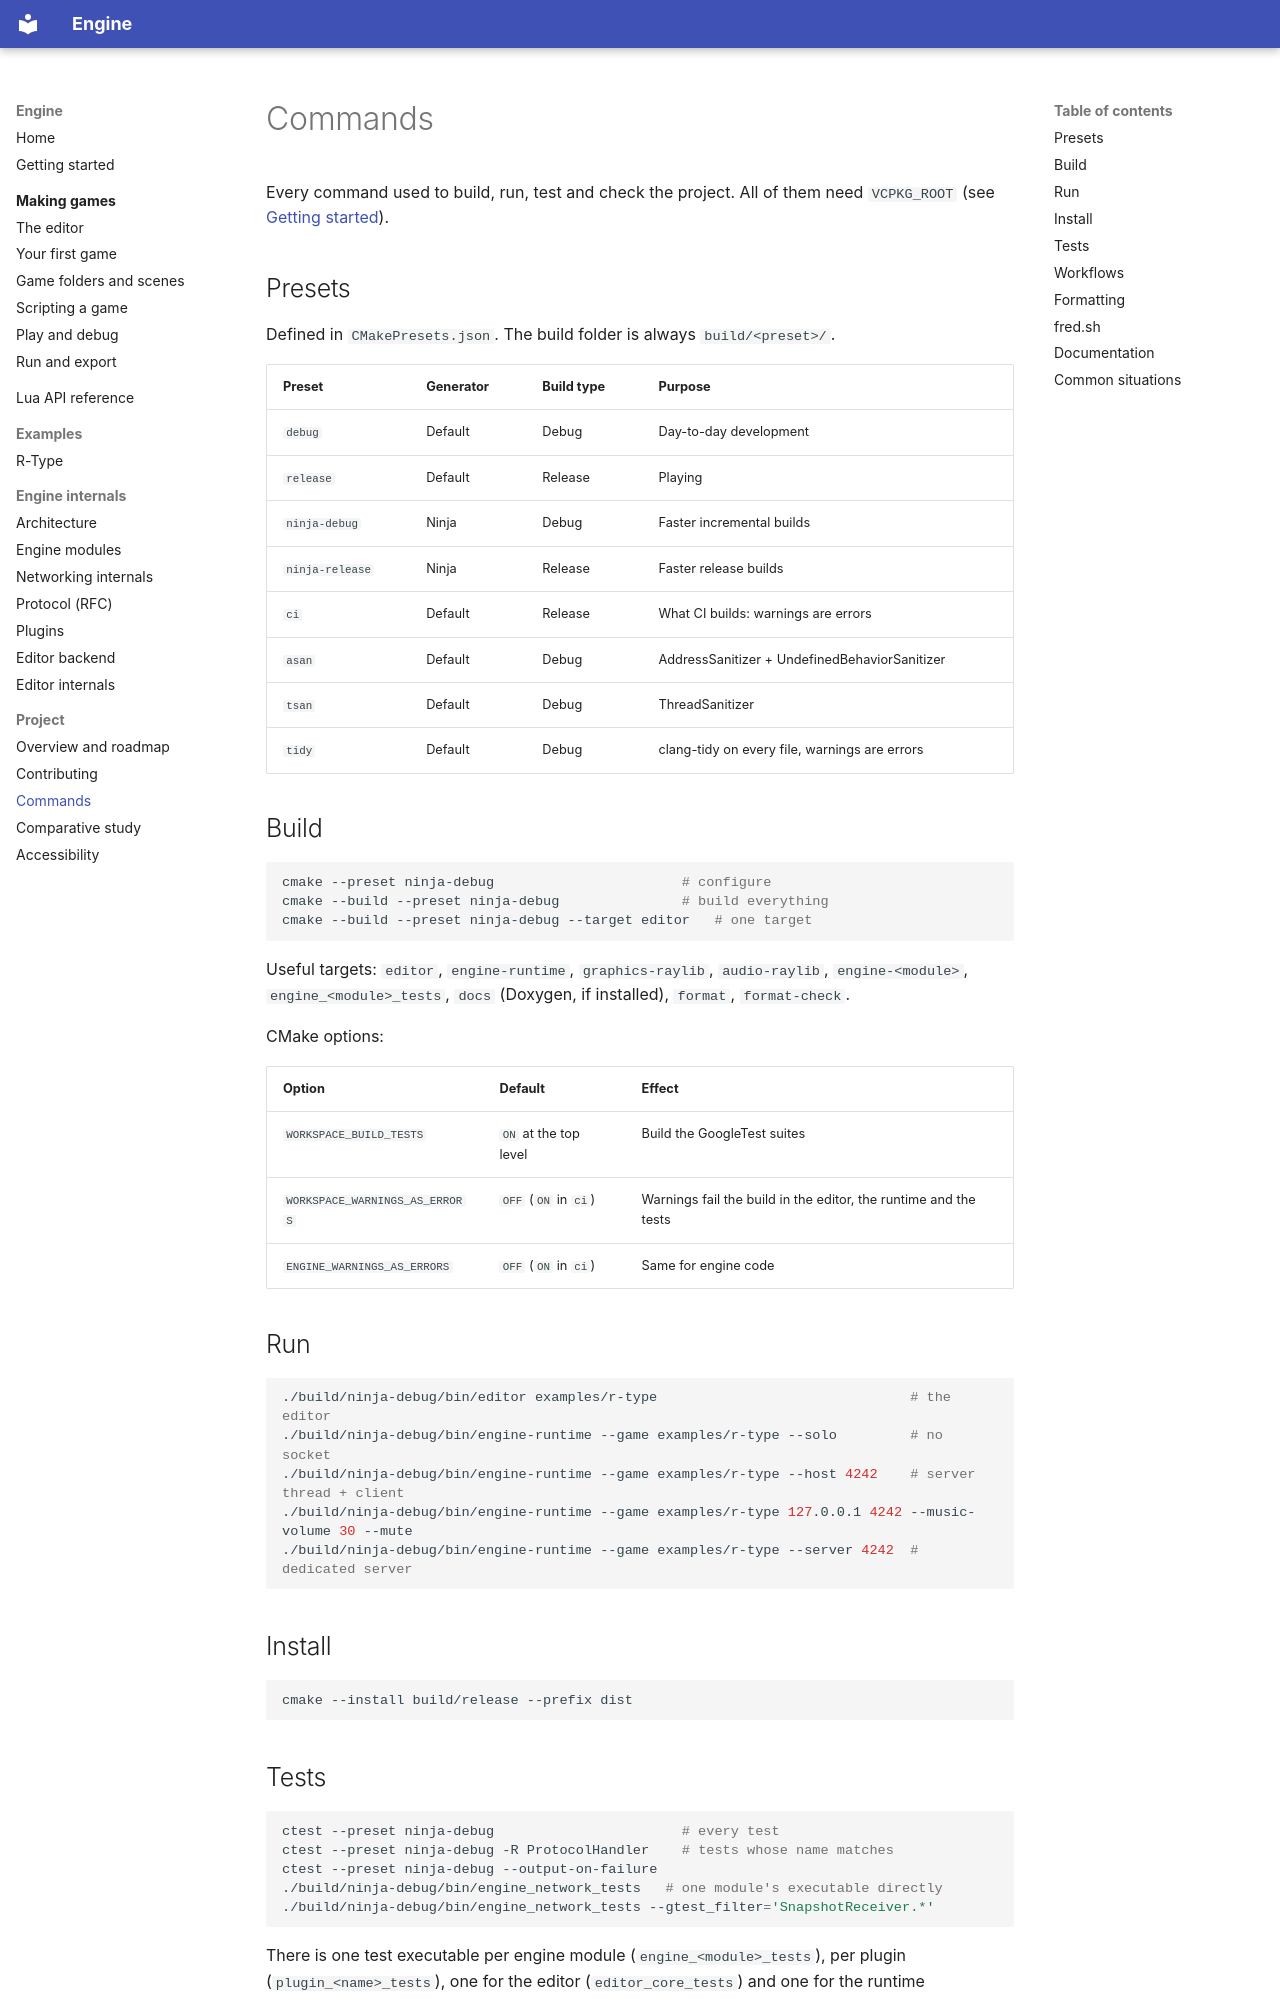

repository: Saitamadupauvre/RType · page: commands/index.html · generator: mkdocs

# Commands

Every command used to build, run, test and check the project. All of them
need `VCPKG_ROOT` (see [Getting started](getting-started.md)).

## Presets

Defined in `CMakePresets.json`. The build folder is always `build/<preset>/`.

| Preset | Generator | Build type | Purpose |
|---|---|---|---|
| `debug` | Default | Debug | Day-to-day development |
| `release` | Default | Release | Playing |
| `ninja-debug` | Ninja | Debug | Faster incremental builds |
| `ninja-release` | Ninja | Release | Faster release builds |
| `ci` | Default | Release | What CI builds: warnings are errors |
| `asan` | Default | Debug | AddressSanitizer + UndefinedBehaviorSanitizer |
| `tsan` | Default | Debug | ThreadSanitizer |
| `tidy` | Default | Debug | clang-tidy on every file, warnings are errors |

## Build

```sh
cmake --preset ninja-debug                       # configure
cmake --build --preset ninja-debug               # build everything
cmake --build --preset ninja-debug --target editor   # one target
```

Useful targets: `editor`, `engine-runtime`, `graphics-raylib`, `audio-raylib`, `engine-<module>`, `engine_<module>_tests`, `docs`
(Doxygen, if installed), `format`, `format-check`.

CMake options:

| Option | Default | Effect |
|---|---|---|
| `WORKSPACE_BUILD_TESTS` | `ON` at the top level | Build the GoogleTest suites |
| `WORKSPACE_WARNINGS_AS_ERRORS` | `OFF` (`ON` in `ci`) | Warnings fail the build in the editor, the runtime and the tests |
| `ENGINE_WARNINGS_AS_ERRORS` | `OFF` (`ON` in `ci`) | Same for engine code |

## Run

```sh
./build/ninja-debug/bin/editor examples/r-type                               # the editor
./build/ninja-debug/bin/engine-runtime --game examples/r-type --solo         # no socket
./build/ninja-debug/bin/engine-runtime --game examples/r-type --host 4242    # server thread + client
./build/ninja-debug/bin/engine-runtime --game examples/r-type 127.0.0.1 4242 --music-volume 30 --mute
./build/ninja-debug/bin/engine-runtime --game examples/r-type --server 4242  # dedicated server
```

## Install

```sh
cmake --install build/release --prefix dist
```
